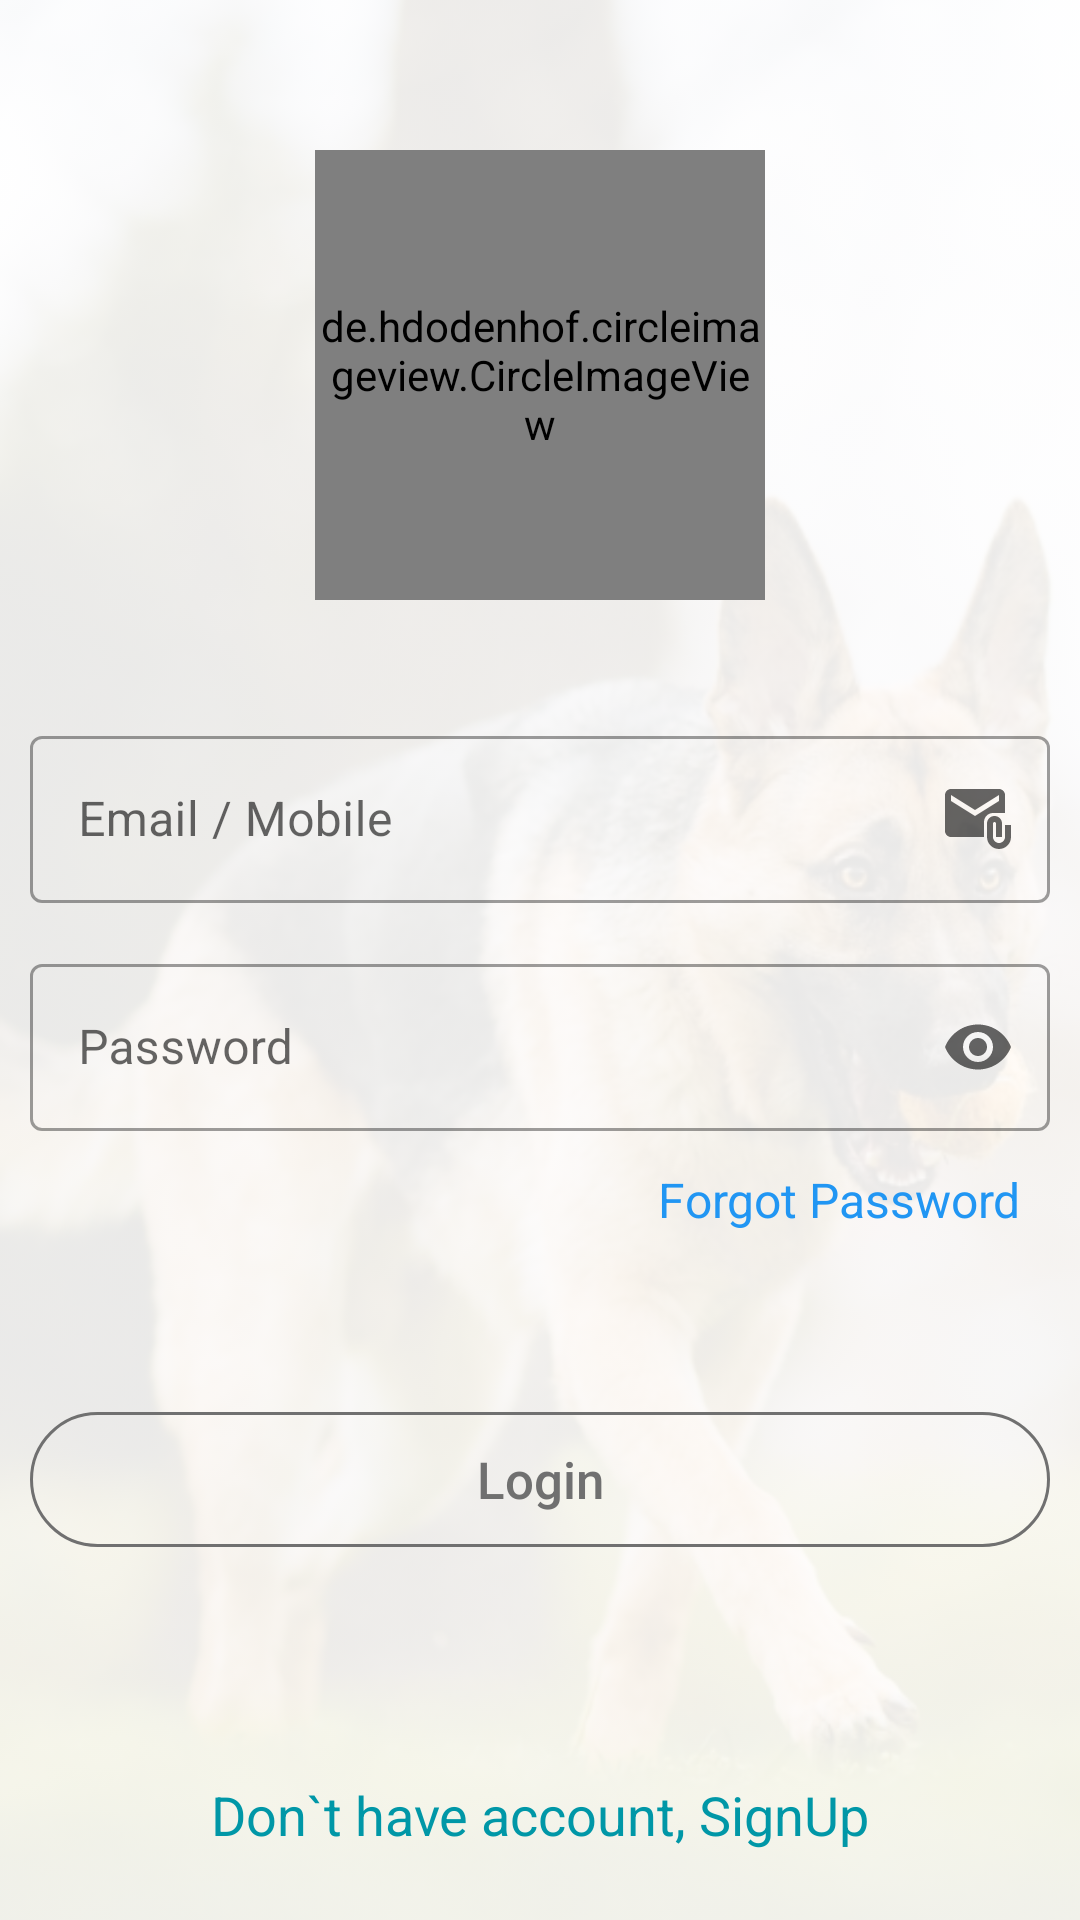

Produce the Android XML layout that renders to this screen, including the resource entries it uses.
<!-- AndroidManifest.xml: activity theme No_Status_Bar -->
<!-- res/layout/activity_main.xml -->
<?xml version="1.0" encoding="utf-8"?>
<FrameLayout xmlns:android="http://schemas.android.com/apk/res/android"
    xmlns:app="http://schemas.android.com/apk/res-auto"
    xmlns:tools="http://schemas.android.com/tools"
    android:layout_width="match_parent"
    android:layout_height="match_parent"
    android:background="@color/white"
    tools:context=".Activities.MainActivity">

    <ImageView
        android:layout_width="match_parent"
        android:src="@drawable/back_image"
        android:alpha="0.1"
        android:scaleType="fitXY"
        android:layout_height="match_parent"/>

    <RelativeLayout
        android:layout_width="match_parent"
        android:background="@android:color/transparent"
        android:layout_height="match_parent">

        <LinearLayout
            android:layout_width="match_parent"
            android:layout_height="wrap_content"
            android:orientation="vertical"
            android:layout_marginTop="50dp"
            android:paddingLeft="10dp"
            android:paddingRight="10dp">

            <de.hdodenhof.circleimageview.CircleImageView
                xmlns:app="http://schemas.android.com/apk/res-auto"
                android:id="@+id/profile_image"
                android:layout_width="150dp"
                android:layout_gravity="center"
                android:layout_marginBottom="40dp"
                android:layout_height="150dp"
                android:src="@drawable/logo"
                app:civ_border_width="0dp"
                app:civ_border_color="#707070"/>


            <com.google.android.material.textfield.TextInputLayout
                android:layout_width="match_parent"
                app:endIconMode="custom"
                app:endIconDrawable="@drawable/email_icon"
                style="@style/Widget.MaterialComponents.TextInputLayout.OutlinedBox"
                android:layout_height="wrap_content">

                <com.google.android.material.textfield.TextInputEditText
                    android:layout_width="match_parent"
                    android:inputType="text"
                    android:id="@+id/email"
                    android:layout_height="wrap_content"
                    android:hint="Email / Mobile" />

                <com.google.android.material.textfield.TextInputLayout
                    android:layout_width="match_parent"
                    android:layout_marginTop="15dp"
                    app:endIconMode="password_toggle"
                    style="@style/Widget.MaterialComponents.TextInputLayout.OutlinedBox"
                    android:layout_height="wrap_content">

                    <com.google.android.material.textfield.TextInputEditText
                        android:layout_width="match_parent"
                        android:layout_height="wrap_content"
                        android:id="@+id/pass"
                        android:inputType="textPassword"
                        android:hint="Password" />

                </com.google.android.material.textfield.TextInputLayout>

            </com.google.android.material.textfield.TextInputLayout>

            <TextView
                android:layout_width="match_parent"
                android:layout_height="wrap_content"
                android:text="Forgot Password"
                android:gravity="right"
                android:paddingRight="10dp"
                android:onClick="Forgot_Password"
                android:layout_marginTop="12dp"
                android:textSize="16sp"
                android:textColor="#2196F3"/>

            <android.widget.Button
                android:layout_width="match_parent"
                android:background="@drawable/btn_back"
                android:layout_marginTop="60dp"
                android:text="Login"
                android:onClick="Login"
                android:textColor="#707070"
                android:textAllCaps="false"
                android:textSize="17sp"
                android:layout_height="45dp"/>

        </LinearLayout>

        <TextView
            android:layout_width="match_parent"
            android:layout_height="50dp"
            android:layout_alignParentBottom="true"
            android:onClick="SignUp"
            android:text="Don`t have account, SignUp"
            android:textColor="@color/purple_700"
            android:textSize="18sp"
            android:gravity="center"
            android:layout_marginBottom="10sp"/>

    </RelativeLayout>


</FrameLayout>
<!-- resources referenced by this layout -->
<resources>
  <color name="purple_700">#0097A7</color>
  <color name="white">#FFFFFFFF</color>
  <!-- drawable back_image: jpg bitmap (drawable, 193496 bytes) -->
  <!-- drawable btn_back (drawable) -->
  <?xml version="1.0" encoding="utf-8"?>
  <selector xmlns:android="http://schemas.android.com/apk/res/android">
  <item>
      <shape>
          <solid android:color="@android:color/transparent"/>
          <stroke android:color="#707070" android:width="1dp"/>
          <corners android:radius="100dp"/>
      </shape>
  </item>
  </selector>
  <!-- drawable email_icon (drawable) -->
  <vector android:height="24dp" android:tint="#707070"
      android:viewportHeight="24" android:viewportWidth="24"
      android:width="24dp" xmlns:android="http://schemas.android.com/apk/res/android">
      <path android:fillColor="@android:color/white" android:pathData="M21,10V4c0,-1.1 -0.9,-2 -2,-2H3C1.9,2 1.01,2.9 1.01,4L1,16c0,1.1 0.9,2 2,2h11v-5c0,-1.66 1.34,-3 3,-3H21zM11,11L3,6V4l8,5l8,-5v2L11,11z"/>
      <path android:fillColor="@android:color/white" android:pathData="M21,14v4c0,1.1 -0.9,2 -2,2s-2,-0.9 -2,-2v-4.5c0,-0.28 0.22,-0.5 0.5,-0.5s0.5,0.22 0.5,0.5V18h2v-4.5c0,-1.38 -1.12,-2.5 -2.5,-2.5S15,12.12 15,13.5V18c0,2.21 1.79,4 4,4s4,-1.79 4,-4v-4H21z"/>
  </vector>
  <!-- drawable logo: png bitmap (drawable, 120543 bytes) -->
  <style name="No_Status_Bar" parent="Theme.MaterialComponents.Light.DarkActionBar">
          <item name="windowActionBar">false</item>
          <item name="windowNoTitle">true</item>
      </style>
</resources>
